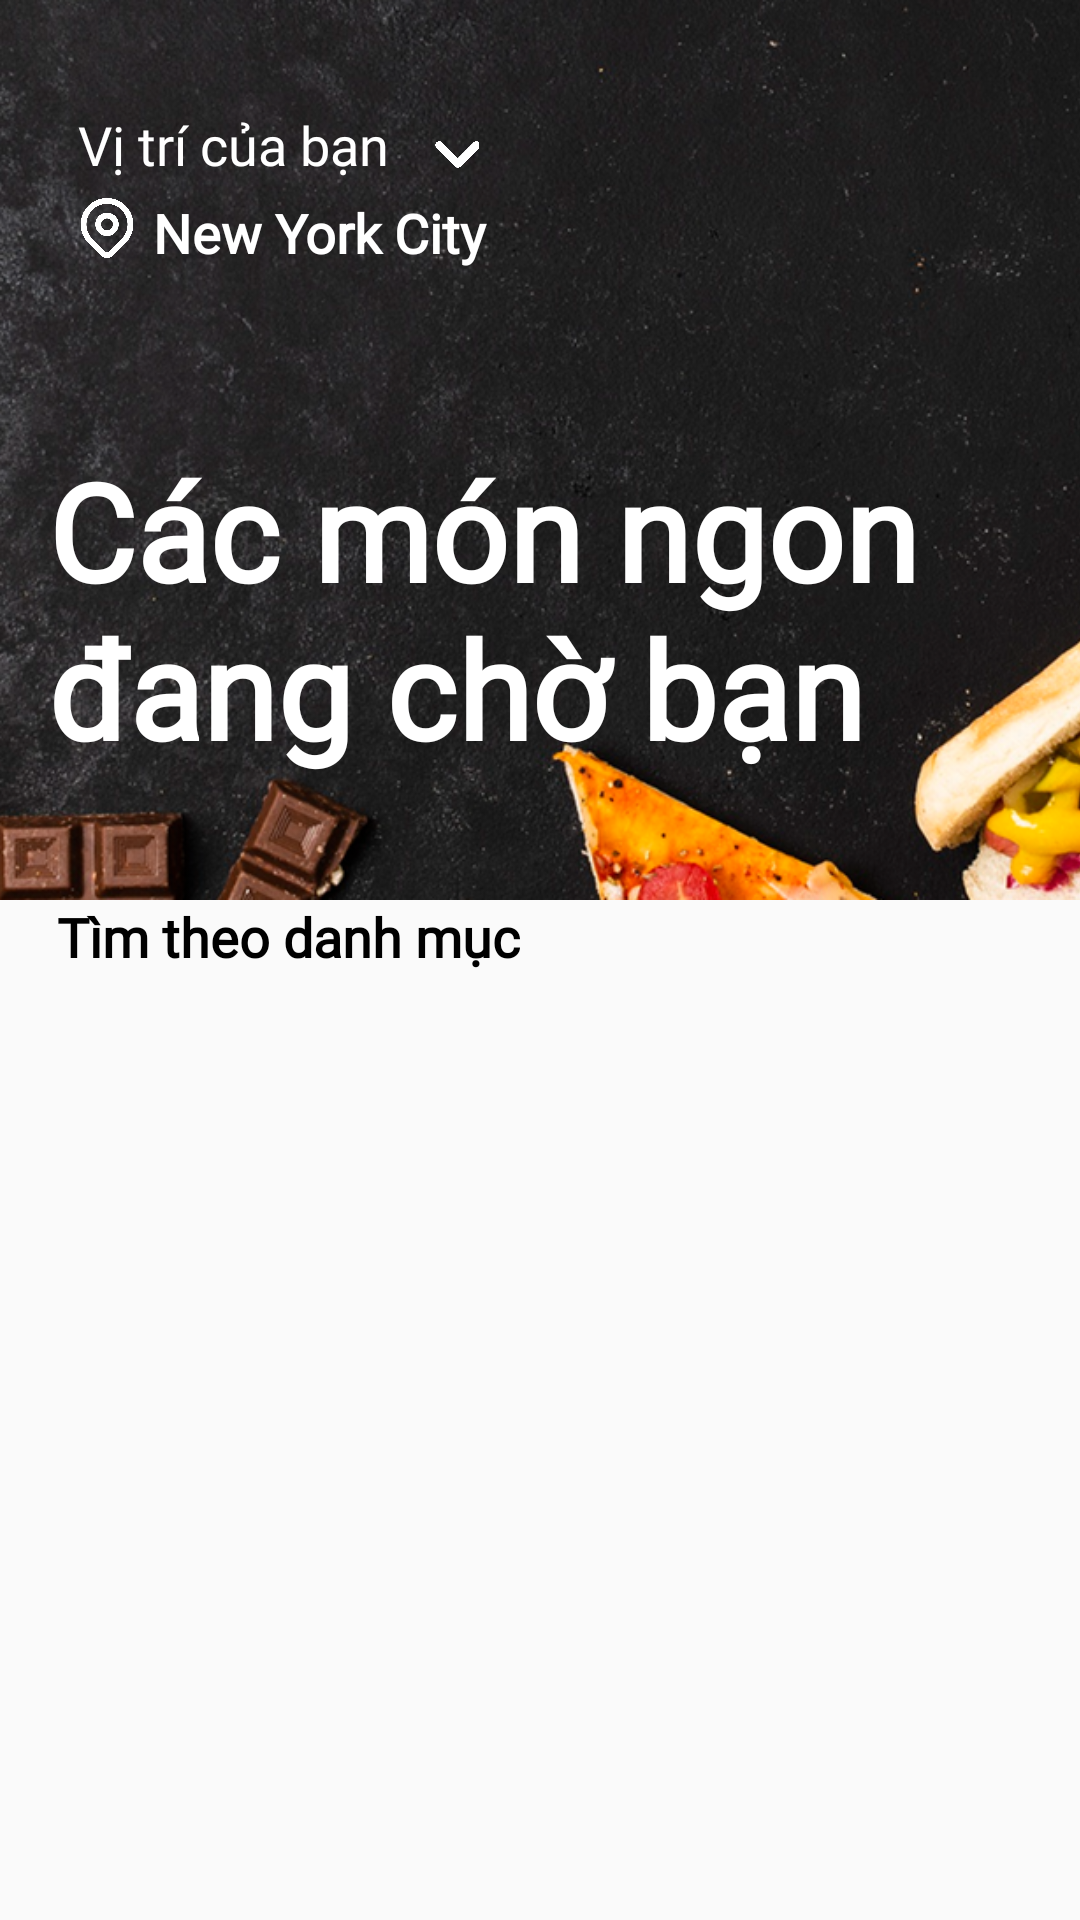

Android layout source for this screen:
<!-- AndroidManifest.xml: application theme Base.Theme.UIAppFastFood -->
<!-- res/layout/fragment_home.xml -->
<?xml version="1.0" encoding="utf-8"?>
<androidx.core.widget.NestedScrollView xmlns:android="http://schemas.android.com/apk/res/android"
    xmlns:app="http://schemas.android.com/apk/res-auto"
    xmlns:tools="http://schemas.android.com/tools"
    android:id="@+id/homeFragment"
    android:layout_width="match_parent"
    android:layout_height="match_parent"
    android:fillViewport="true"
    tools:context=".fragment.HomeFragment">

    <androidx.constraintlayout.widget.ConstraintLayout
        android:layout_width="match_parent"
        android:layout_height="wrap_content">

        
        <ImageView
            android:id="@+id/banner"
            android:layout_width="match_parent"
            android:layout_height="300dp"
            android:scaleType="centerCrop"
            android:src="@drawable/banner_image"
            app:layout_constraintTop_toTopOf="parent"
            app:layout_constraintStart_toStartOf="parent"
            app:layout_constraintEnd_toEndOf="parent" />

        
        <RelativeLayout
            android:id="@+id/relativeLayout"
            android:layout_width="match_parent"
            android:layout_height="wrap_content"
            android:layout_marginTop="20dp"
            android:padding="16dp"
            app:layout_constraintTop_toTopOf="parent"
            app:layout_constraintStart_toStartOf="parent"
            app:layout_constraintEnd_toEndOf="parent">

            <TextView
                android:id="@+id/location"
                android:layout_width="wrap_content"
                android:layout_height="wrap_content"
                android:layout_marginStart="10dp"
                android:fontFamily="@font/inter"
                android:text="Vị trí của bạn"
                android:textColor="@color/white"
                android:textSize="18sp" />

            <TextView
                android:id="@+id/city_name"
                android:layout_width="wrap_content"
                android:layout_height="wrap_content"
                android:layout_below="@id/location"
                android:layout_marginStart="35dp"
                android:layout_marginTop="5dp"
                android:fontFamily="@font/inter_semibold"
                android:text="New York City"
                android:textColor="@color/white"
                android:textSize="18sp"
                android:textStyle="bold"
                android:maxWidth="200dp"
                android:ellipsize="end"
                android:singleLine="true"/>

            <ImageView
                android:id="@+id/under_icon"
                android:layout_width="15dp"
                android:layout_height="15dp"
                android:layout_marginStart="15dp"
                android:layout_marginTop="8dp"
                android:layout_toEndOf="@id/location"
                android:src="@drawable/ic_under" />

            <ImageView
                android:id="@+id/location_icon"
                android:layout_width="20dp"
                android:layout_height="20dp"
                android:layout_marginStart="50dp"
                android:layout_marginTop="30dp"
                android:layout_marginEnd="-30dp"
                android:layout_toStartOf="@+id/city_name"
                android:src="@drawable/ic_location" />

            <ImageView
                android:id="@+id/search_icon"
                android:layout_width="50dp"
                android:layout_height="50dp"
                android:layout_alignParentEnd="true"
                android:src="@drawable/ic_search_2" />
        </RelativeLayout>

        <TextView
            android:id="@+id/title"
            android:layout_width="wrap_content"
            android:layout_height="wrap_content"
            android:fontFamily="@font/inter_semibold"
            android:text="Các món ngon đang chờ bạn"
            android:padding="16dp"
            android:textColor="@color/white"
            android:textSize="45sp"
            android:textStyle="bold"
            app:layout_constraintBottom_toTopOf="@+id/title2"
            app:layout_constraintEnd_toEndOf="parent"
            app:layout_constraintStart_toStartOf="parent"
            app:layout_constraintTop_toBottomOf="@+id/relativeLayout" />

        <TextView
            android:id="@+id/title2"
            android:layout_width="wrap_content"
            android:layout_height="wrap_content"
            android:fontFamily="@font/inter_semibold"
            android:text="Tìm theo danh mục"
            android:textColor="@color/black"
            android:textSize="18sp"
            android:textStyle="bold"
            app:layout_constraintEnd_toEndOf="parent"
            app:layout_constraintHorizontal_bias="0.092"
            app:layout_constraintStart_toStartOf="parent"
            app:layout_constraintTop_toBottomOf="@+id/banner" />

        <androidx.recyclerview.widget.RecyclerView
            android:id="@+id/category_recycler_view"
            android:layout_width="match_parent"
            android:layout_height="wrap_content"
            android:padding="10dp"
            app:layout_constraintTop_toBottomOf="@+id/title2"
            app:layout_constraintStart_toStartOf="parent"
            app:layout_constraintEnd_toEndOf="parent"/>

        <androidx.recyclerview.widget.RecyclerView
            android:id="@+id/food_recycler_view"
            android:layout_width="match_parent"
            android:layout_height="680dp"
            android:padding="20dp"
            android:scrollbars="vertical"
            app:layoutManager="androidx.recyclerview.widget.GridLayoutManager"
            app:spanCount="2"
            app:layout_constraintTop_toBottomOf="@+id/category_recycler_view"
            app:layout_constraintStart_toStartOf="parent"
            app:layout_constraintEnd_toEndOf="parent"
            app:layout_constraintBottom_toBottomOf="parent" />

    </androidx.constraintlayout.widget.ConstraintLayout>

</androidx.core.widget.NestedScrollView>
<!-- resources referenced by this layout -->
<resources>
  <color name="black">#FF000000</color>
  <color name="white">#FFFFFFFF</color>
  <!-- drawable banner_image: png bitmap (drawable, 677742 bytes) -->
  <!-- drawable ic_location: png bitmap (drawable, 13355 bytes) -->
  <!-- drawable ic_under: png bitmap (drawable, 9119 bytes) -->
  <style name="Base.Theme.UIAppFastFood" parent="Theme.MaterialComponents.Light.NoActionBar.Bridge">
          
          
      </style>
</resources>
